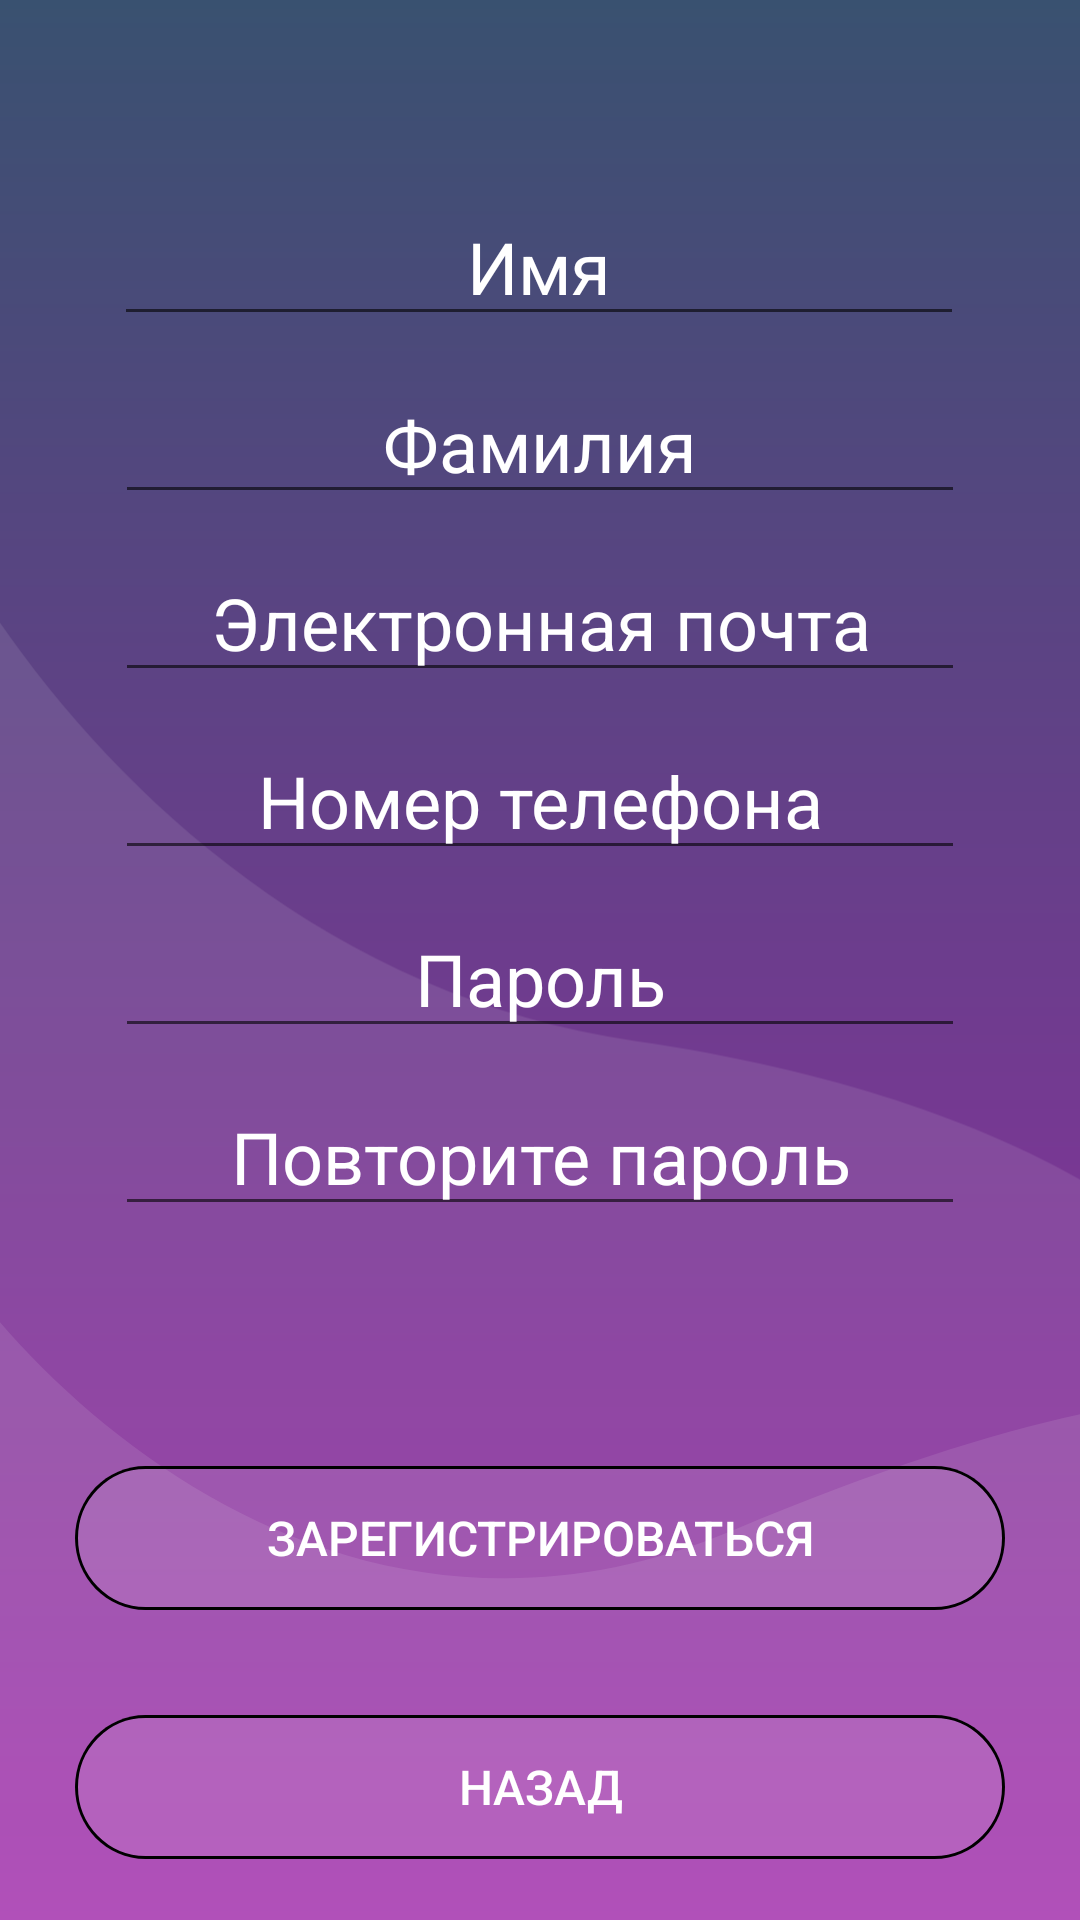

Android layout source for this screen:
<!-- AndroidManifest.xml: application theme SplashTheme -->
<!-- res/layout/activity_register.xml -->
<?xml version="1.0" encoding="utf-8"?>
<androidx.constraintlayout.widget.ConstraintLayout xmlns:android="http://schemas.android.com/apk/res/android"
    xmlns:app="http://schemas.android.com/apk/res-auto"
    android:layout_width="match_parent"
    android:layout_height="match_parent"
    xmlns:tools="http://schemas.android.com/tools"
    android:background="@drawable/grad"
    tools:context=".RegisterActivity">

    <ImageView
        android:id="@+id/fon_1"
        android:layout_width="match_parent"
        android:layout_height="match_parent"
        android:adjustViewBounds="false"
        android:cropToPadding="false"
        app:layout_constraintBottom_toBottomOf="parent"
        app:layout_constraintEnd_toEndOf="parent"
        app:layout_constraintHorizontal_bias="0.0"
        app:layout_constraintStart_toStartOf="parent"
        app:srcCompat="@drawable/vector_1"
        android:layout_marginBottom="-200dp"/>

    <ImageView
        android:id="@+id/fon_2"
        android:layout_width="match_parent"
        android:layout_height="match_parent"
        android:adjustViewBounds="false"
        android:cropToPadding="false"
        android:layout_marginBottom="-470dp"
        app:layout_constraintBottom_toBottomOf="parent"
        app:layout_constraintEnd_toEndOf="parent"
        app:layout_constraintHorizontal_bias="0.0"
        app:layout_constraintStart_toStartOf="parent"
        app:srcCompat="@drawable/vector_2" />


    <EditText
        android:id="@+id/name_user"
        style="@style/editLine"
        android:gravity="start|top"
        android:hint="@string/name_user"
        android:inputType="text"
        app:layout_constraintBottom_toBottomOf="parent"
        app:layout_constraintEnd_toEndOf="parent"
        app:layout_constraintHorizontal_bias="0.496"
        app:layout_constraintStart_toStartOf="parent"
        app:layout_constraintTop_toTopOf="parent"
        app:layout_constraintVertical_bias="0.106"
        tools:ignore="RtlCompat,TextFields" />

    <EditText
        style="@style/editLine"
        android:id="@+id/surname_user"
        android:gravity="start|top"
        android:hint="@string/surname"
        android:inputType="text"
        app:layout_constraintEnd_toEndOf="parent"
        app:layout_constraintStart_toStartOf="parent"
        android:layout_marginTop="10sp"
        app:layout_constraintTop_toBottomOf="@id/name_user"
        tools:ignore="RtlCompat,TextFields"
        />

    <EditText
        style="@style/editLine"
        android:id="@+id/email_user"
        android:gravity="start|top"
        android:hint="@string/email"
        android:inputType="textEmailAddress"
        app:layout_constraintEnd_toEndOf="parent"
        app:layout_constraintStart_toStartOf="parent"
        android:layout_marginTop="10sp"
        app:layout_constraintTop_toBottomOf="@id/surname_user"
        tools:ignore="RtlCompat,TextFields"/>

    <EditText
        style="@style/editLine"
        android:id="@+id/phone_user"
        android:gravity="start|top"
        android:hint="@string/phone"
        android:inputType="phone"
        app:layout_constraintEnd_toEndOf="parent"
        app:layout_constraintStart_toStartOf="parent"
        android:layout_marginTop="10sp"
        app:layout_constraintTop_toBottomOf="@id/email_user"
        tools:ignore="RtlCompat,TextFields"/>

    <EditText
        style="@style/editLine"
        android:id="@+id/password"
        android:gravity="start|top"
        android:hint="@string/password"
        android:inputType="textPassword"
        app:layout_constraintEnd_toEndOf="parent"
        app:layout_constraintStart_toStartOf="parent"
        android:layout_marginTop="10sp"
        app:layout_constraintTop_toBottomOf="@id/phone_user"
        tools:ignore="RtlCompat,TextFields"/>

    <EditText
        style="@style/editLine"
        android:id="@+id/password_toggle"
        android:gravity="start|top"
        android:hint="@string/password_toggle"
        android:inputType="textPassword"
        app:layout_constraintEnd_toEndOf="parent"
        app:layout_constraintStart_toStartOf="parent"
        android:layout_marginTop="10sp"
        app:layout_constraintTop_toBottomOf="@id/password"
        tools:ignore="RtlCompat,TextFields"/>


    <Button
        android:id="@+id/register"
        style="@style/outputButton"
        android:layout_marginTop="80dp"
        android:background="@drawable/button_border"
        android:text="@string/register_text"
        app:layout_constraintEnd_toEndOf="parent"
        app:layout_constraintStart_toStartOf="parent"
        app:layout_constraintTop_toBottomOf="@+id/password_toggle" />

    <Button
        android:id="@+id/back"
        style="@style/outputButton"
        android:layout_marginTop="35dp"
        android:background="@drawable/rectangle_3"
        android:text="@string/back"
        app:layout_constraintEnd_toEndOf="parent"
        app:layout_constraintStart_toStartOf="parent"
        app:layout_constraintTop_toBottomOf="@+id/register" />


</androidx.constraintlayout.widget.ConstraintLayout>
<!-- resources referenced by this layout -->
<resources>
  <!-- drawable grad (drawable) -->
  <?xml version="1.0" encoding="utf-8"?>
  <shape xmlns:android="http://schemas.android.com/apk/res/android">
      <gradient
          android:angle="90"
          android:endColor="#395170" android:startColor="#A028AA"/>
  </shape>
  <!-- drawable vector_1 (drawable) -->
  <vector xmlns:android="http://schemas.android.com/apk/res/android"
      xmlns:tools="http://schemas.android.com/tools"
      android:width="420dp"
      android:height="620dp"
      android:viewportWidth="414"
      android:viewportHeight="620"
      tools:ignore="ExtraText">
    <path
        android:pathData="M243.5,225C85.5,201.8 -7.667,65.333 -34.5,0L-567,589.5L896.5,646L480,339C467,310.667 401.5,248.2 243.5,225Z"
        android:fillColor="#ffffff"
        android:fillAlpha="0.1"/>
  </vector>
  <!-- drawable vector_2 (drawable) -->
  <vector xmlns:android="http://schemas.android.com/apk/res/android"
      android:width="414dp"
      android:height="335dp"
      android:viewportWidth="414"
      android:viewportHeight="335">
    <path
        android:pathData="M281,116C132.2,178.8 14.667,66.167 -25.5,2L-34,0L-25.5,477.5L574.5,453.5L506,72C493,60.5 429.8,53.2 281,116Z"
        android:fillColor="#ffffff"
        android:fillAlpha="0.1"/>
  </vector>
  <string name="back">Назад</string>
  <string name="email">Электронная почта</string>
  <string name="name_user">Имя</string>
  <string name="password">Пароль</string>
  <string name="password_toggle">Повторите пароль</string>
  <string name="phone">Номер телефона</string>
  <string name="register_text">Зарегистрироваться</string>
  <string name="surname">Фамилия</string>
  <style name="editLine">
          <item name="layout_constraintStart_toEndOf">parent</item>
          <item name="layout_constraintEnd_toEndOf">parent</item>
          <item name="android:textColor">@color/white</item>
          <item name="android:textColorHint">@color/white</item>
          <item name="android:textSize">24dp</item>
          <item name="android:textAlignment">center</item>
          <item name="android:ems">10</item>
          <item name="layout_constraintHorizontal_bias">0.5</item>
          <item name="android:layout_width">wrap_content</item>
          <item name="android:layout_height">wrap_content</item>
      </style>
  <style name="outputButton">
          <item name="layout_constraintHorizontal_bias">0.5</item>
          <item name="android:textColor">@color/white</item>
          <item name="android:textSize">16dp</item>
          <item name="android:textAlignment">center</item>
          <item name="android:textStyle">normal</item>
          <item name="android:layout_width">wrap_content</item>
          <item name="android:layout_height">wrap_content</item>
      </style>
  <style name="SplashTheme" parent="Theme.Project">
          <item name="android:windowBackground">@drawable/grad</item>
      </style>
  <color name="white">#FFFFFFFF</color>
  <style name="Theme.Project" parent="Theme.MaterialComponents.DayNight.NoActionBar">
          
          <item name="colorPrimary">@color/black</item>
          <item name="colorPrimaryVariant">@color/purple_700</item>
          <item name="colorOnPrimary">@color/white</item>
          
          <item name="colorSecondary">@color/teal_200</item>
          <item name="colorSecondaryVariant">@color/teal_700</item>
          <item name="colorOnSecondary">@color/black</item>
          
          <item name="android:statusBarColor" tools:targetApi="l">@color/status</item>
          
      </style>
  <color name="black">#FF000000</color>
  <color name="purple_700">#FF3700B3</color>
  <color name="teal_200">#FF03DAC5</color>
  <color name="teal_700">#FF018786</color>
  <color name="status">#395170</color>
</resources>
